The GitHub repository Asustuf/In_action_or_stop contains a labelled image folder "In_action_or_stop" with 2 categories: in action, stop. Examples follow, each with its label.

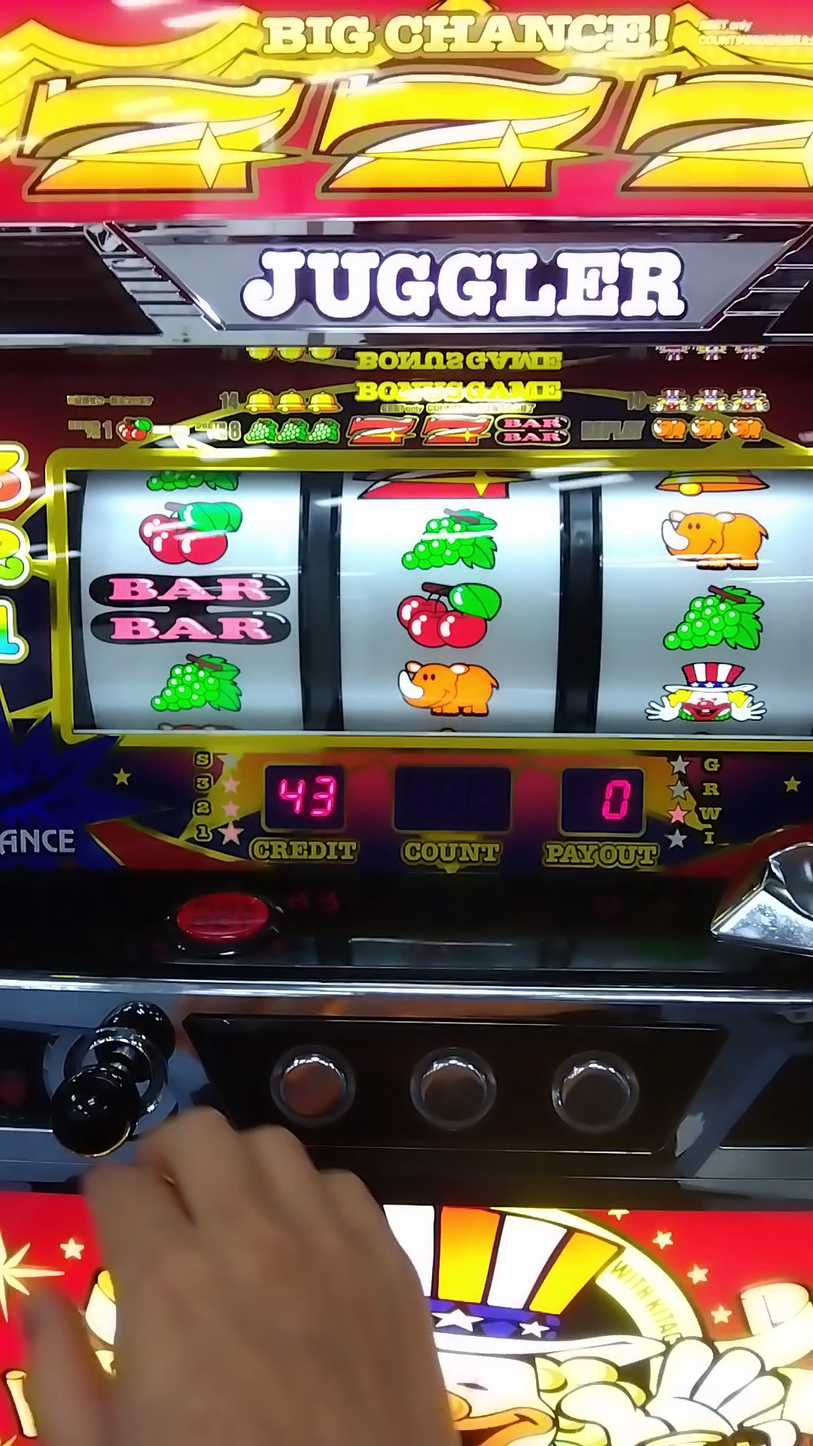
Label: stop

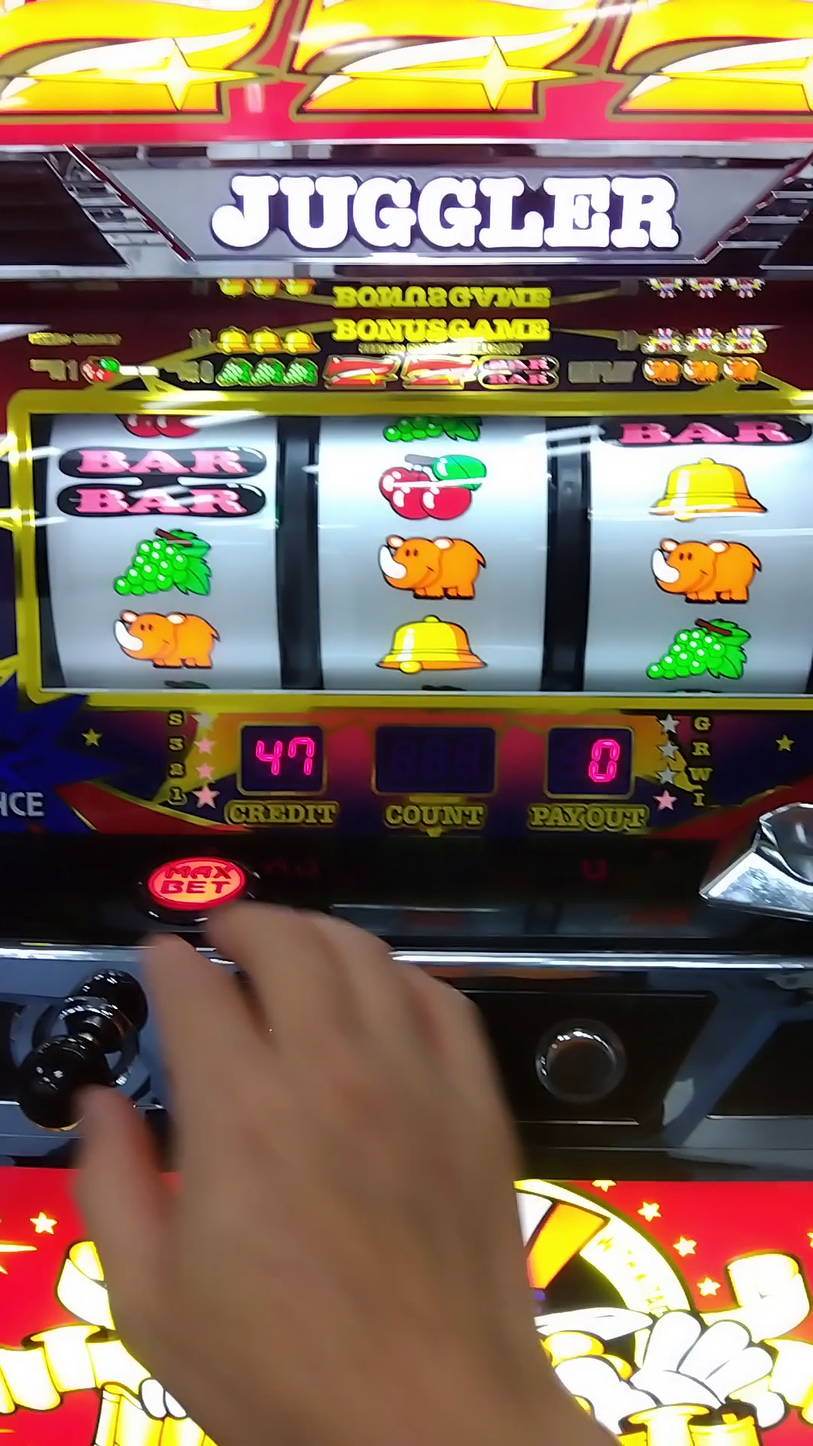
Label: stop

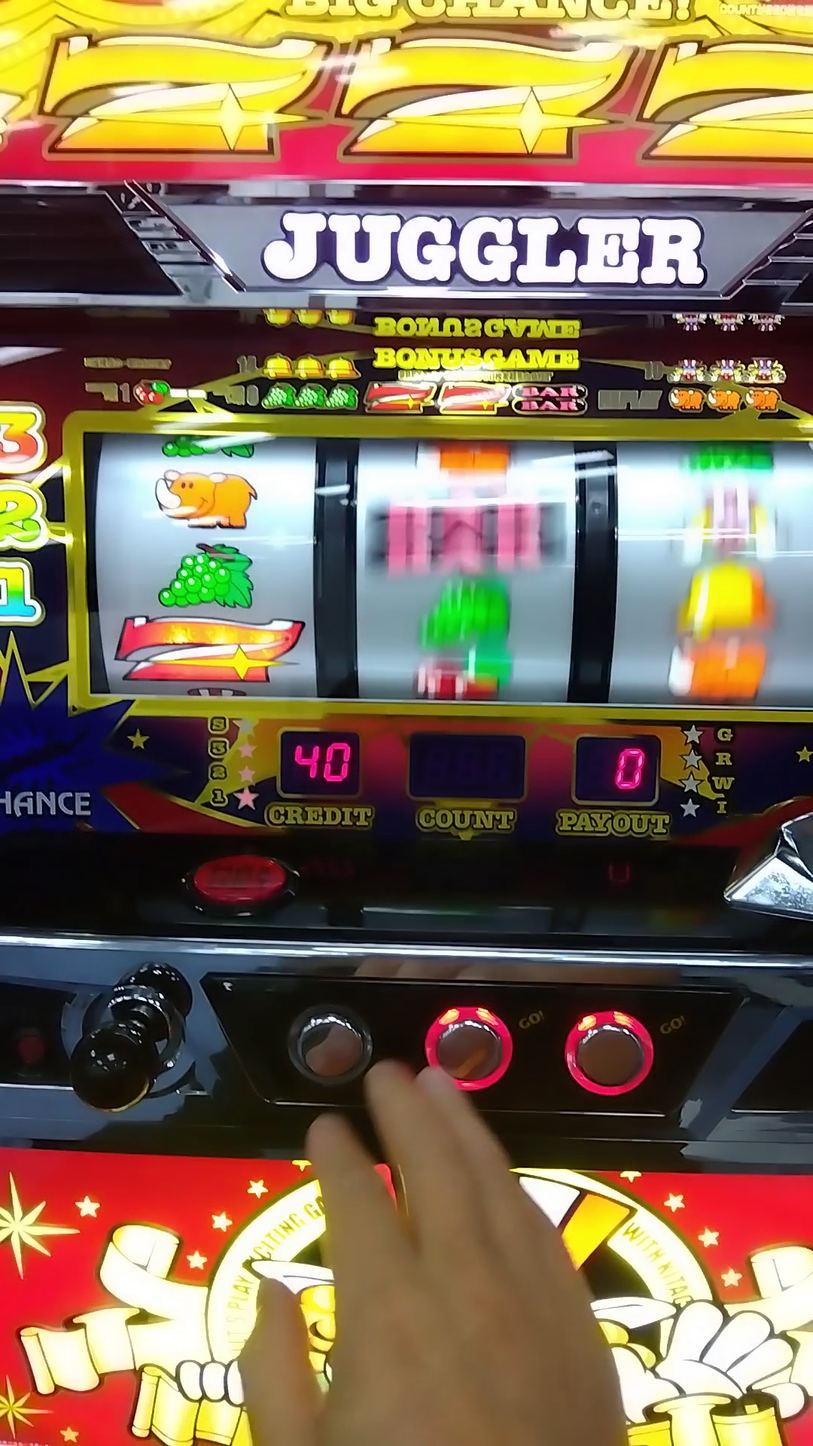
Label: in action

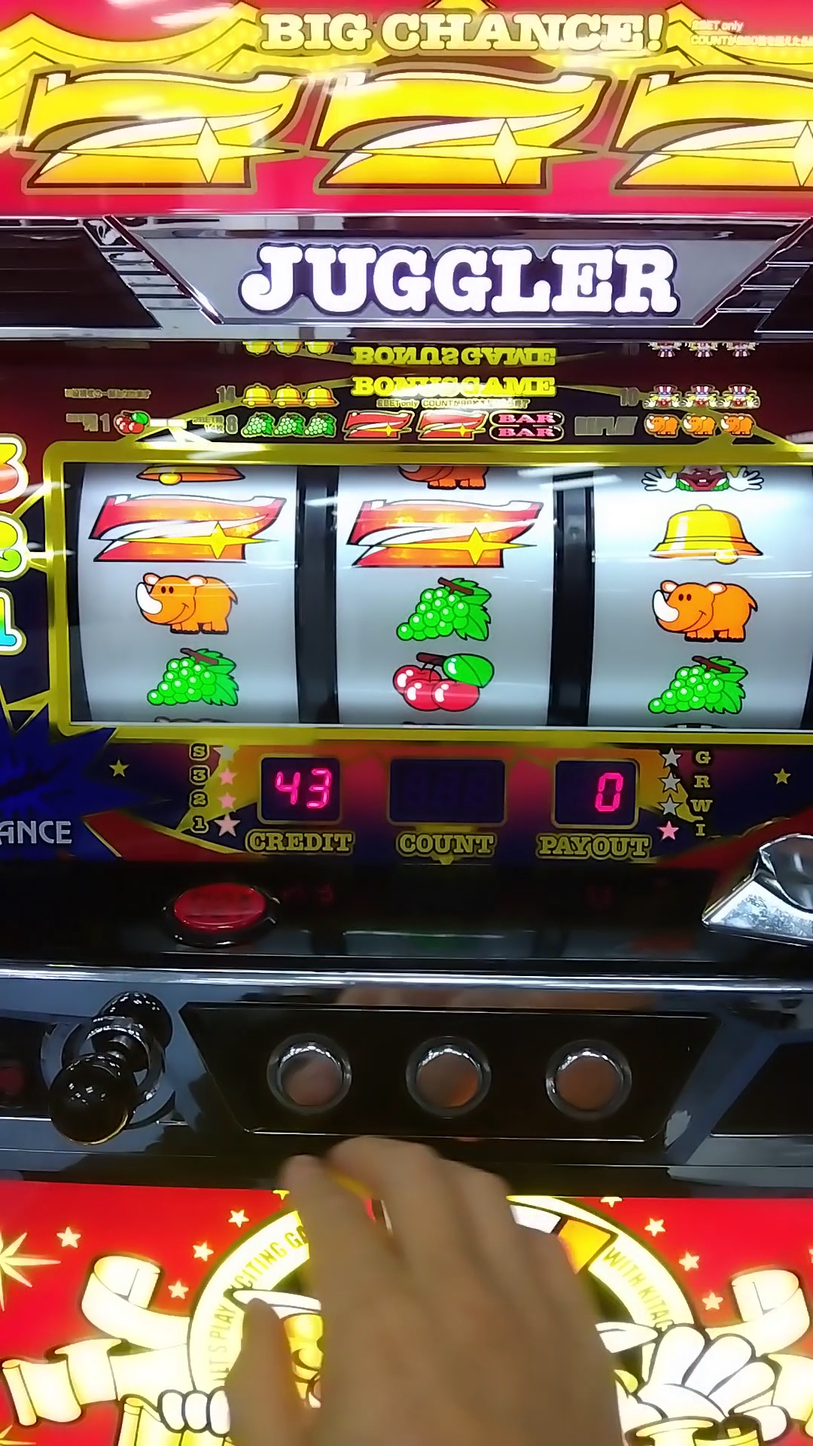
Label: stop

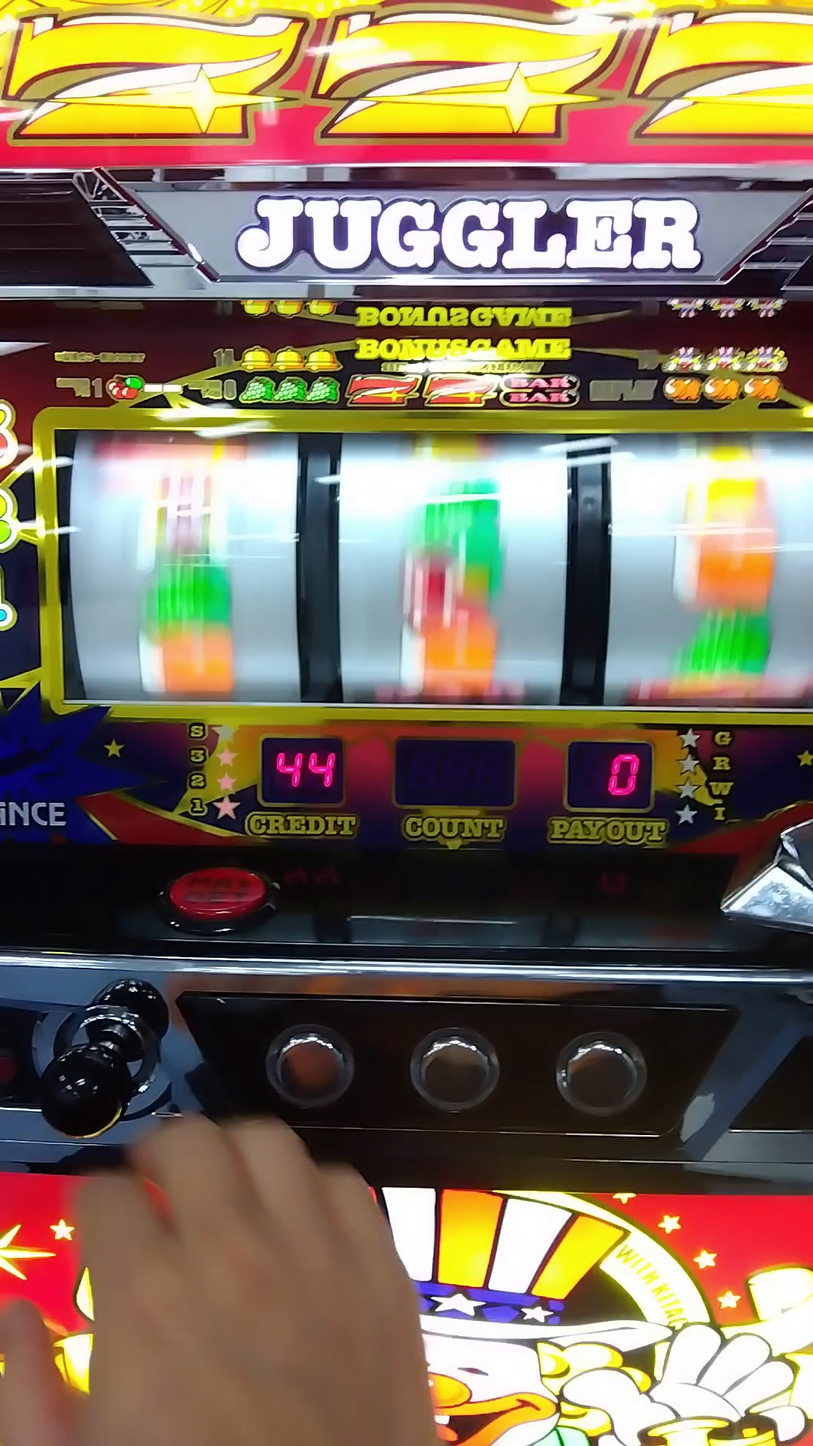
Label: in action

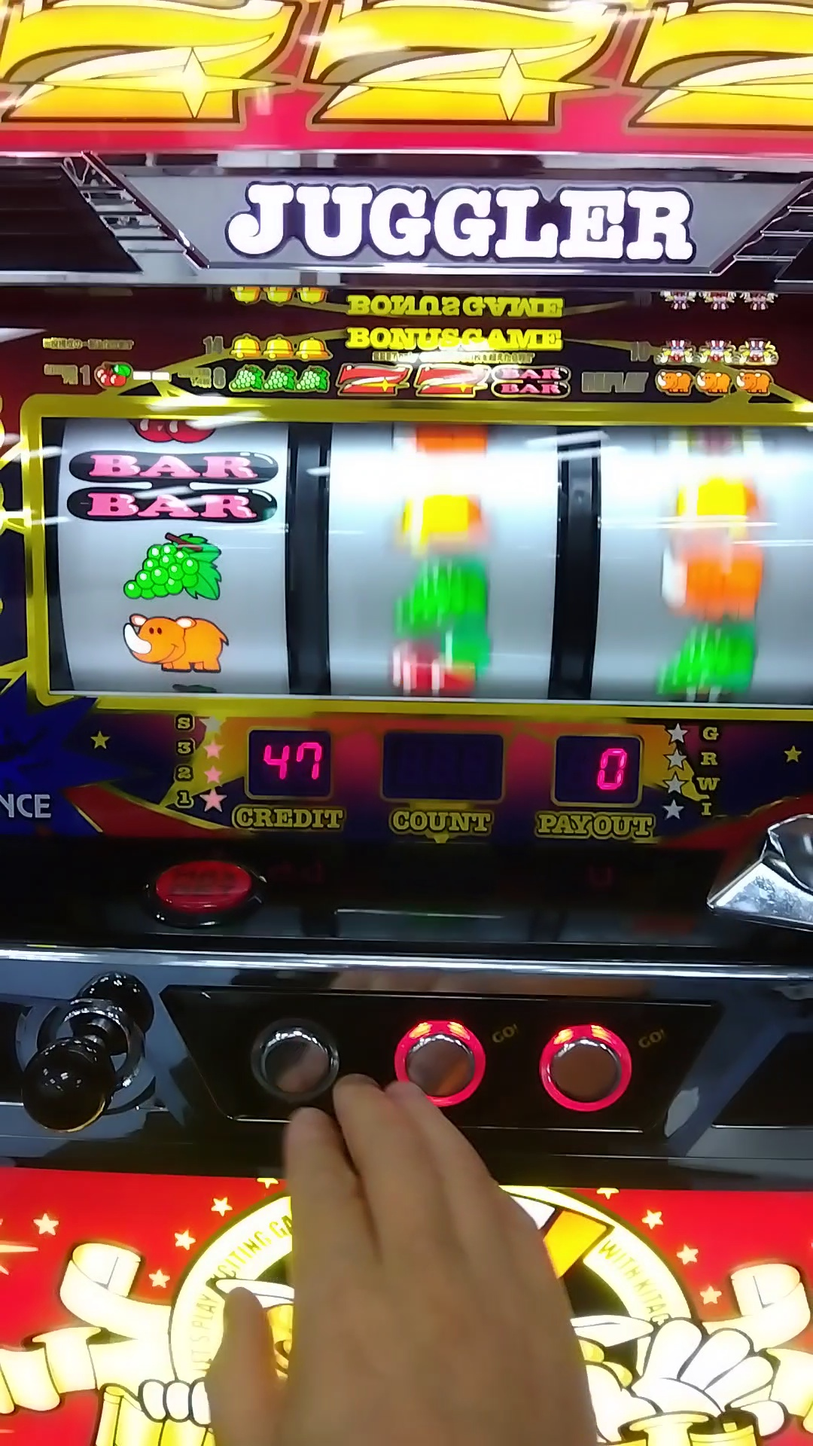
Label: in action
